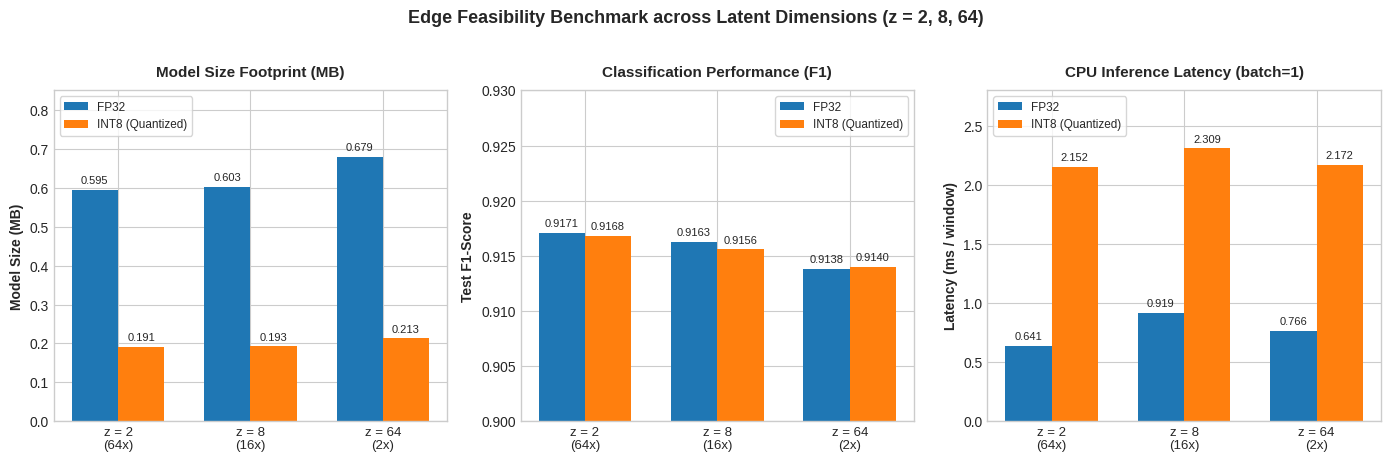

The matplotlib source for this figure:
"""
邊緣可行性綜合比較圖繪製腳本 (plot_edge_comparison.py)

繪製 z in {2, 8, 64} 在 FP32 與 INT8 條件下之：
1. 模型體積 (MB)
2. 分類 F1-Score
3. CPU 單筆推論延遲 (ms/window)
"""

from pathlib import Path
import matplotlib.pyplot as plt
import numpy as np

CHECKPOINT_DIR = Path(r"d:\SNIA_data\checkpoints")
OUTPUT_IMAGE = CHECKPOINT_DIR / "edge_comparison.png"

# 設定字型與視覺樣式
plt.rcParams['font.sans-serif'] = ['Microsoft JhengHei', 'DejaVu Sans']
plt.rcParams['axes.unicode_minus'] = False
plt.style.use('seaborn-v0_8-whitegrid' if 'seaborn-v0_8-whitegrid' in plt.style.available else 'default')

def plot_edge_comparison():
    dims = ['z = 2\n(64x)', 'z = 8\n(16x)', 'z = 64\n(2x)']
    x = np.arange(len(dims))
    width = 0.35

    # 數據來源 (Section 5.4 / Section 8)
    fp32_sizes = [0.595, 0.603, 0.679]
    int8_sizes = [0.191, 0.193, 0.213]

    fp32_f1s = [0.9171, 0.9163, 0.9138]
    int8_f1s = [0.9168, 0.9156, 0.9140]

    fp32_lats = [0.641, 0.919, 0.766]
    int8_lats = [2.152, 2.309, 2.172]

    color_fp32 = '#1f77b4'  # 藍色
    color_int8 = '#ff7f0e'  # 橘色

    fig, (ax1, ax2, ax3) = plt.subplots(1, 3, figsize=(14, 4.5), dpi=300)

    # --- 1. 模型體積 (Model Size) ---
    rects1 = ax1.bar(x - width/2, fp32_sizes, width, label='FP32', color=color_fp32)
    rects2 = ax1.bar(x + width/2, int8_sizes, width, label='INT8 (Quantized)', color=color_int8)
    ax1.set_ylabel('Model Size (MB)', fontsize=10, fontweight='bold')
    ax1.set_title('Model Size Footprint (MB)', fontsize=11, fontweight='bold', pad=10)
    ax1.set_xticks(x)
    ax1.set_xticklabels(dims, fontsize=9.5)
    ax1.set_ylim(0, 0.85)
    ax1.bar_label(rects1, fmt='%.3f', padding=3, fontsize=8)
    ax1.bar_label(rects2, fmt='%.3f', padding=3, fontsize=8)
    ax1.legend(loc='upper left', frameon=True, fontsize=8.5)

    # --- 2. 分類 F1 分數 (Test F1 Score) ---
    rects3 = ax2.bar(x - width/2, fp32_f1s, width, label='FP32', color=color_fp32)
    rects4 = ax2.bar(x + width/2, int8_f1s, width, label='INT8 (Quantized)', color=color_int8)
    ax2.set_ylabel('Test F1-Score', fontsize=10, fontweight='bold')
    ax2.set_title('Classification Performance (F1)', fontsize=11, fontweight='bold', pad=10)
    ax2.set_xticks(x)
    ax2.set_xticklabels(dims, fontsize=9.5)
    ax2.set_ylim(0.90, 0.93)  # 放大微小差異
    ax2.bar_label(rects3, fmt='%.4f', padding=3, fontsize=8)
    ax2.bar_label(rects4, fmt='%.4f', padding=3, fontsize=8)
    ax2.legend(loc='upper right', frameon=True, fontsize=8.5)

    # --- 3. CPU 推論延遲 (Inference Latency, bs=1) ---
    rects5 = ax3.bar(x - width/2, fp32_lats, width, label='FP32', color=color_fp32)
    rects6 = ax3.bar(x + width/2, int8_lats, width, label='INT8 (Quantized)', color=color_int8)
    ax3.set_ylabel('Latency (ms / window)', fontsize=10, fontweight='bold')
    ax3.set_title('CPU Inference Latency (batch=1)', fontsize=11, fontweight='bold', pad=10)
    ax3.set_xticks(x)
    ax3.set_xticklabels(dims, fontsize=9.5)
    ax3.set_ylim(0, 2.8)
    ax3.bar_label(rects5, fmt='%.3f', padding=3, fontsize=8)
    ax3.bar_label(rects6, fmt='%.3f', padding=3, fontsize=8)
    ax3.legend(loc='upper left', frameon=True, fontsize=8.5)

    plt.suptitle('Edge Feasibility Benchmark across Latent Dimensions (z = 2, 8, 64)', fontsize=13, fontweight='bold', y=1.02)
    plt.tight_layout()

    CHECKPOINT_DIR.mkdir(parents=True, exist_ok=True)
    plt.savefig(OUTPUT_IMAGE, dpi=300, bbox_inches='tight')
    plt.close()
    print(f"✅ 邊緣可行性綜合比較圖已成功生成: {OUTPUT_IMAGE}")

if __name__ == "__main__":
    plot_edge_comparison()
